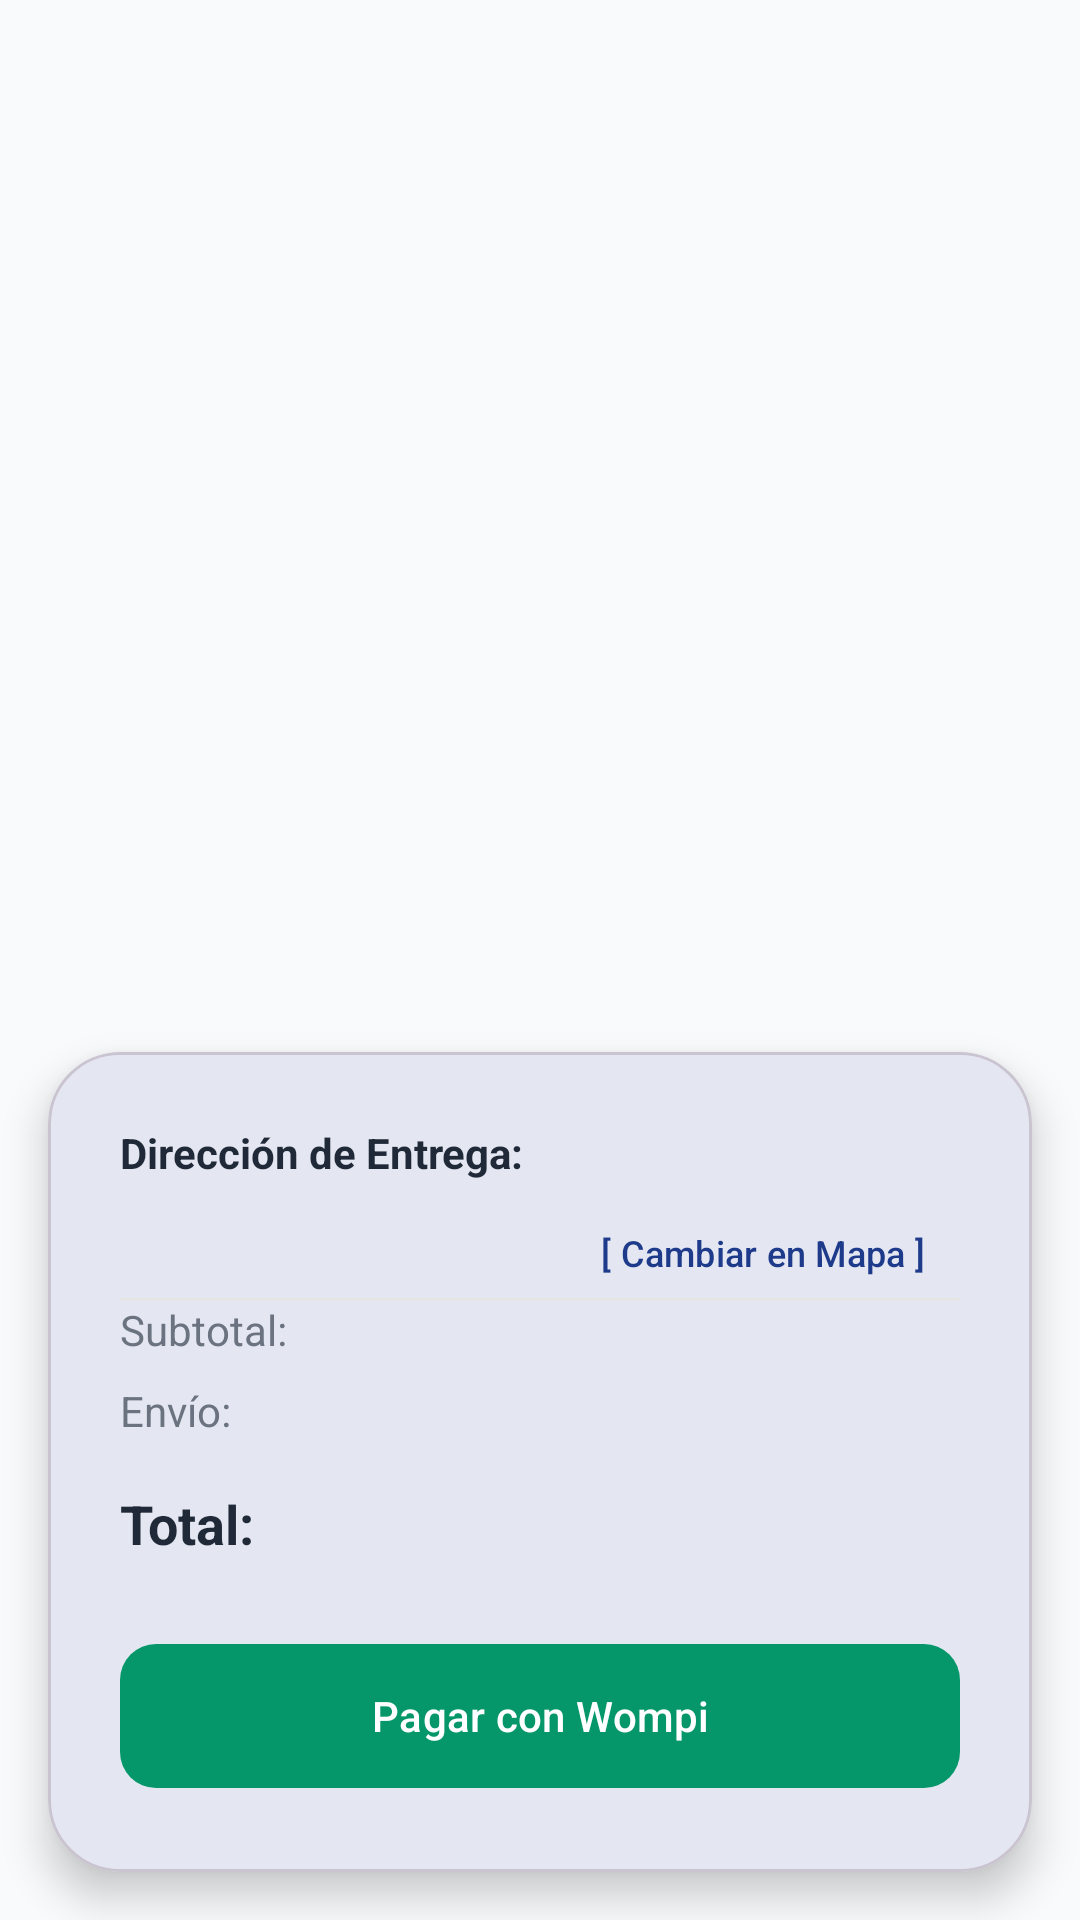

This screen was rendered from an Android layout file. Write that file and the resources it references.
<!-- AndroidManifest.xml: application theme Theme.Print3DStore -->
<!-- res/layout/fragment_cart.xml -->
<?xml version="1.0" encoding="utf-8"?>
<androidx.constraintlayout.widget.ConstraintLayout
    xmlns:android="http://schemas.android.com/apk/res/android"
    xmlns:app="http://schemas.android.com/apk/res-auto"
    xmlns:tools="http://schemas.android.com/tools"
    android:layout_width="match_parent"
    android:layout_height="match_parent"
    android:background="@color/background_secondary">

    
    <androidx.recyclerview.widget.RecyclerView
        android:id="@+id/rvCartItems"
        android:layout_width="match_parent"
        android:layout_height="0dp"
        android:padding="@dimen/padding_medium"
        android:clipToPadding="false"
        app:layoutManager="androidx.recyclerview.widget.LinearLayoutManager"
        app:layout_constraintTop_toTopOf="parent"
        app:layout_constraintBottom_toTopOf="@id/cardCheckout"/>

    
    <LinearLayout
        android:id="@+id/layoutEmptyCart"
        android:layout_width="wrap_content"
        android:layout_height="wrap_content"
        android:orientation="vertical"
        android:gravity="center"
        android:visibility="gone"
        app:layout_constraintTop_toTopOf="parent"
        app:layout_constraintBottom_toBottomOf="parent"
        app:layout_constraintStart_toStartOf="parent"
        app:layout_constraintEnd_toEndOf="parent">

        <ImageView
            android:layout_width="120dp"
            android:layout_height="120dp"
            android:src="@drawable/ic_cart"
            android:alpha="0.3"
            android:contentDescription="@string/empty_cart"/>

        <TextView
            android:layout_width="wrap_content"
            android:layout_height="wrap_content"
            android:layout_marginTop="@dimen/spacing_m"
            android:text="@string/empty_cart"
            android:textAppearance="@style/TextAppearance.Print3D.Body"
            android:textColor="@color/text_secondary"/>

    </LinearLayout>

    
    <com.google.android.material.card.MaterialCardView
        android:id="@+id/cardCheckout"
        android:layout_width="match_parent"
        android:layout_height="wrap_content"
        app:cardCornerRadius="24dp"
        app:cardElevation="8dp"
        android:layout_margin="@dimen/margin_medium"
        app:layout_constraintBottom_toBottomOf="parent">

        <androidx.constraintlayout.widget.ConstraintLayout
            android:layout_width="match_parent"
            android:layout_height="wrap_content"
            android:padding="@dimen/padding_large">

            
            <TextView
                android:id="@+id/tvAddressLabel"
                android:layout_width="wrap_content"
                android:layout_height="wrap_content"
                android:text="@string/delivery_address"
                android:textStyle="bold"
                android:textColor="@color/text_primary"
                app:layout_constraintTop_toTopOf="parent"
                app:layout_constraintStart_toStartOf="parent"/>

            <TextView
                android:id="@+id/tvAddress"
                android:layout_width="0dp"
                android:layout_height="wrap_content"
                android:layout_marginTop="@dimen/spacing_xs"
                android:textColor="@color/text_secondary"
                android:textSize="14sp"
                tools:text="Cl 26 #68D-15, Bogotá"
                app:layout_constraintTop_toBottomOf="@id/tvAddressLabel"
                app:layout_constraintStart_toStartOf="parent"
                app:layout_constraintEnd_toStartOf="@id/btnChangeAddress"/>

            <com.google.android.material.button.MaterialButton
                android:id="@+id/btnChangeAddress"
                style="@style/Widget.Material3.Button.TextButton"
                android:layout_width="wrap_content"
                android:layout_height="wrap_content"
                android:text="@string/change_on_map"
                android:textColor="@color/primary_blue"
                android:textSize="12sp"
                app:layout_constraintTop_toBottomOf="@id/tvAddressLabel"
                app:layout_constraintEnd_toEndOf="parent"/>

            
            <View
                android:id="@+id/divider"
                android:layout_width="match_parent"
                android:layout_height="1dp"
                android:layout_marginVertical="@dimen/spacing_m"
                android:background="@color/neutral_200"
                app:layout_constraintTop_toBottomOf="@id/tvAddress"/>

            
            <TextView
                android:id="@+id/tvSubtotalLabel"
                android:layout_width="wrap_content"
                android:layout_height="wrap_content"
                android:text="@string/subtotal"
                android:textColor="@color/text_secondary"
                app:layout_constraintTop_toBottomOf="@id/divider"
                app:layout_constraintStart_toStartOf="parent"/>

            <TextView
                android:id="@+id/tvSubtotal"
                android:layout_width="wrap_content"
                android:layout_height="wrap_content"
                android:textColor="@color/text_primary"
                android:textStyle="bold"
                tools:text="$45.000"
                app:layout_constraintTop_toTopOf="@id/tvSubtotalLabel"
                app:layout_constraintEnd_toEndOf="parent"/>

            
            <TextView
                android:id="@+id/tvShippingLabel"
                android:layout_width="wrap_content"
                android:layout_height="wrap_content"
                android:layout_marginTop="@dimen/spacing_s"
                android:text="@string/shipping"
                android:textColor="@color/text_secondary"
                app:layout_constraintTop_toBottomOf="@id/tvSubtotalLabel"
                app:layout_constraintStart_toStartOf="parent"/>

            <TextView
                android:id="@+id/tvShipping"
                android:layout_width="wrap_content"
                android:layout_height="wrap_content"
                android:textColor="@color/text_primary"
                android:textStyle="bold"
                tools:text="$8.000"
                app:layout_constraintTop_toTopOf="@id/tvShippingLabel"
                app:layout_constraintEnd_toEndOf="parent"/>

            
            <TextView
                android:id="@+id/tvTotalLabel"
                android:layout_width="wrap_content"
                android:layout_height="wrap_content"
                android:layout_marginTop="@dimen/spacing_m"
                android:text="@string/total"
                android:textSize="18sp"
                android:textStyle="bold"
                android:textColor="@color/text_primary"
                app:layout_constraintTop_toBottomOf="@id/tvShippingLabel"
                app:layout_constraintStart_toStartOf="parent"/>

            <TextView
                android:id="@+id/tvTotal"
                android:layout_width="wrap_content"
                android:layout_height="wrap_content"
                android:textSize="20sp"
                android:textStyle="bold"
                android:textColor="@color/secondary_green"
                tools:text="$53.000 COP"
                app:layout_constraintTop_toTopOf="@id/tvTotalLabel"
                app:layout_constraintEnd_toEndOf="parent"/>

            
            <com.google.android.material.button.MaterialButton
                android:id="@+id/btnProceedPayment"
                style="@style/Widget.Print3D.Button.Success"
                android:layout_width="match_parent"
                android:layout_height="@dimen/button_height"
                android:layout_marginTop="@dimen/spacing_l"
                android:text="@string/pay_with_wompi"
                app:layout_constraintTop_toBottomOf="@id/tvTotalLabel"/>

        </androidx.constraintlayout.widget.ConstraintLayout>

    </com.google.android.material.card.MaterialCardView>

</androidx.constraintlayout.widget.ConstraintLayout>
<!-- resources referenced by this layout -->
<resources>
  <color name="background_secondary">#F9FAFB</color>
  <color name="neutral_200">#E5E5E5</color>
  <color name="primary_blue">#1E3A8A</color>
  <color name="secondary_green">#059669</color>
  <color name="text_primary">#1F2937</color>
  <color name="text_secondary">#6B7280</color>
  <dimen name="button_height">56dp</dimen>
  <dimen name="margin_medium">16dp</dimen>
  <dimen name="padding_large">24dp</dimen>
  <dimen name="padding_medium">16dp</dimen>
  <dimen name="spacing_l">24dp</dimen>
  <dimen name="spacing_m">16dp</dimen>
  <dimen name="spacing_s">8dp</dimen>
  <dimen name="spacing_xs">4dp</dimen>
  <string name="change_on_map">[ Cambiar en Mapa ]</string>
  <string name="delivery_address">Dirección de Entrega:</string>
  <string name="empty_cart">Tu carrito está vacío</string>
  <string name="pay_with_wompi">Pagar con Wompi</string>
  <string name="shipping">Envío:</string>
  <string name="subtotal">Subtotal:</string>
  <string name="total">Total:</string>
  <style name="TextAppearance.Print3D.Body" parent="TextAppearance.Material3.BodyMedium">
          <item name="android:textSize">16sp</item>
          <item name="android:textColor">@color/text_primary</item>
      </style>
  <style name="Widget.Print3D.Button.Success" parent="Widget.Material3.Button">
          <item name="backgroundTint">@color/secondary_green</item>
          <item name="android:textColor">@color/text_white</item>
          <item name="android:textAllCaps">false</item>
          <item name="cornerRadius">12dp</item>
      </style>
  <style name="Theme.Print3DStore" parent="Base.Theme.Print3DStore" />
  <color name="text_white">#FFFFFF</color>
  <style name="Base.Theme.Print3DStore" parent="Theme.Material3.Light.NoActionBar">
          
          <item name="colorPrimary">@color/primary_blue</item>
          <item name="colorPrimaryVariant">@color/primary_blue_dark</item>
          <item name="colorOnPrimary">@color/text_white</item>
          
          
          <item name="colorSecondary">@color/secondary_green</item>
          <item name="colorSecondaryVariant">@color/secondary_green_dark</item>
          <item name="colorOnSecondary">@color/text_white</item>
          
          
          <item name="android:colorBackground">@color/background_primary</item>
          <item name="colorSurface">@color/background_card</item>
          <item name="colorOnBackground">@color/text_primary</item>
          <item name="colorOnSurface">@color/text_primary</item>
          
          
          <item name="android:statusBarColor">@color/primary_blue_dark</item>
          <item name="android:windowLightStatusBar">false</item>
          
          
          <item name="android:textColorPrimary">@color/text_primary</item>
          <item name="android:textColorSecondary">@color/text_secondary</item>
          <item name="android:textColorHint">@color/text_hint</item>
          
          
          <item name="shapeAppearanceSmallComponent">@style/ShapeAppearance.Print3D.SmallComponent</item>
          <item name="shapeAppearanceMediumComponent">@style/ShapeAppearance.Print3D.MediumComponent</item>
          <item name="shapeAppearanceLargeComponent">@style/ShapeAppearance.Print3D.LargeComponent</item>
      </style>
  <color name="primary_blue_dark">#1E40AF</color>
  <color name="secondary_green_dark">#047857</color>
  <color name="background_primary">#FFFFFF</color>
  <color name="background_card">#FFFFFF</color>
  <color name="text_hint">#9CA3AF</color>
  <style name="ShapeAppearance.Print3D.SmallComponent" parent="">
          <item name="cornerFamily">rounded</item>
          <item name="cornerSize">8dp</item>
      </style>
  <style name="ShapeAppearance.Print3D.MediumComponent" parent="">
          <item name="cornerFamily">rounded</item>
          <item name="cornerSize">12dp</item>
      </style>
  <style name="ShapeAppearance.Print3D.LargeComponent" parent="">
          <item name="cornerFamily">rounded</item>
          <item name="cornerSize">16dp</item>
      </style>
</resources>
